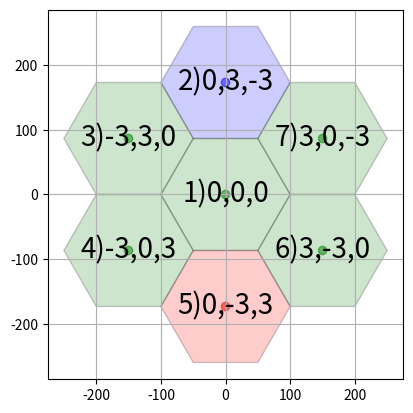

Python code for this plot:
import matplotlib.pyplot as plt
from matplotlib.patches import RegularPolygon
import numpy as np
import math
#http://magomar.github.io/deludobellico//programming/java/hexagonal-maps/2013/10/10/mapas-hexagonales-2.html
#https://joseguerreroa.wordpress.com/2016/11/17/como-producir-rejillas-grid-hexagonales-mediante-pyqgis/
#https://gamedevelopment.tutsplus.com/es/tutorials/introduction-to-axial-coordinates-for-hexagonal-tile-based-games--cms-28820
#https://gamedevelopment.tutsplus.com/es/tutorials/hexagonal-character-movement-using-axial-coordinates--cms-29035
 
# [redacted]

'''La modificación consiste en que se puede escalar los hexagonos al radio que uno fije, en ese sentido
la grilla de hexagono mantiene su forma.

Por el momento el script solo permite 7 celdas, 

En la próxima entrega se hara sectorización (por 3) y se permitirá varios niveles (vueltas respecto al origen) en la grilla.''' 

radio=100
def calcular_radio_externo(radio):
	#print(math.sin(30), math.radians(30), math.degrees(30))
	lado=radio*2*math.sin(math.radians(30))
	#print("lado", lado, radio)
	radio_externo=radio+lado/2
	return radio_externo
	
#calcular_radio_externo(radio)
rae=calcular_radio_externo(radio)
print(rae)
coef=rae
 
 
def generar_lista(coordenadas,rae):
	#funcion que no se implementa por que es inutil
	for j in range(len(coordenadas)):
		for m in range(len(coordenadas[0])):
			c=coordenadas[j][m]
			print(c)


coord = [[0,0,0],[0,1,-1],[-1,1,0],[-1,0,1],[0,-1,1],[1,-1,0],[1,0,-1]]
# Horizontal cartesian coords
hcoord = [coef*c[0] for c in coord]

# Vertical cartersian coords
vcoord = [2. * np.sin(np.radians(60)) * (coef*c[1] - coef*c[2]) /3. for c in coord]
print(hcoord)
print(vcoord)	 
 
#coord = [[0,0,0],[0,1,-1],[-1,1,0],[-1,0,1],[0,-1,1],[1,-1,0],[1,0,-1]]
#coordenadas cubicas ejes axiales para grilla hexagonales
#cual es la relacion entre el tres y el radio dos.
###coord = [[0,0,0],[0,3,-3],[-3,3,0],[-3,0,3],[0,-3,3],[3,-3,0],[3,0,-3]]
#cuales serían las coordenadas para una grilla mas grande. Existe algun algoritmo para sacar las 
#coordenadas de forma dinamica?. Que cada hexagono se ubique del centro hacia afuera y cada suma
#se ubique contra las manecillas del reloj.
colors = [["Green"],["Blue"],["Green"],["Green"],["Red"],["Green"],["Green"]]
labels = [['1)0,0,0'],['2)0,3,-3'],['3)-3,3,0'],['4)-3,0,3'],['5)0,-3,3'],['6)3,-3,0'],['7)3,0,-3']]
#orden = [ [],[],[],[],[],[],[] ]
# Horizontal cartesian coords
##hcoord = [c[0] for c in coord]
 
# Vertical cartersian coords
##vcoord = [2. * np.sin(np.radians(60)) * (c[1] - c[2]) /3. for c in coord]

fig, ax = plt.subplots(1)
ax.set_aspect('equal')

# Add some coloured hexagons
for x, y, c, l in zip(hcoord, vcoord, colors, labels):
    color = c[0].lower()  # matplotlib understands lower case words for colours
    hex = RegularPolygon((x, y), numVertices=6, radius=radio, #0.67
                         orientation=np.radians(30), #con 60 grados funciona perfecto, pero las coordenadas cambian. Antes 30
                         facecolor=color, alpha=0.2, edgecolor='k')
                         #cambiar radius=2. / 3. , cuando se usa coord_0
    ax.add_patch(hex)
    # Also add a text label
    ax.text(x, y+0.2, l[0], ha='center', va='center', size=20)

# Also add scatter points in hexagon centres
ax.scatter(hcoord, vcoord, c=[c[0].lower() for c in colors], alpha=0.5)
plt.grid(True)
plt.show()


 
 
  
